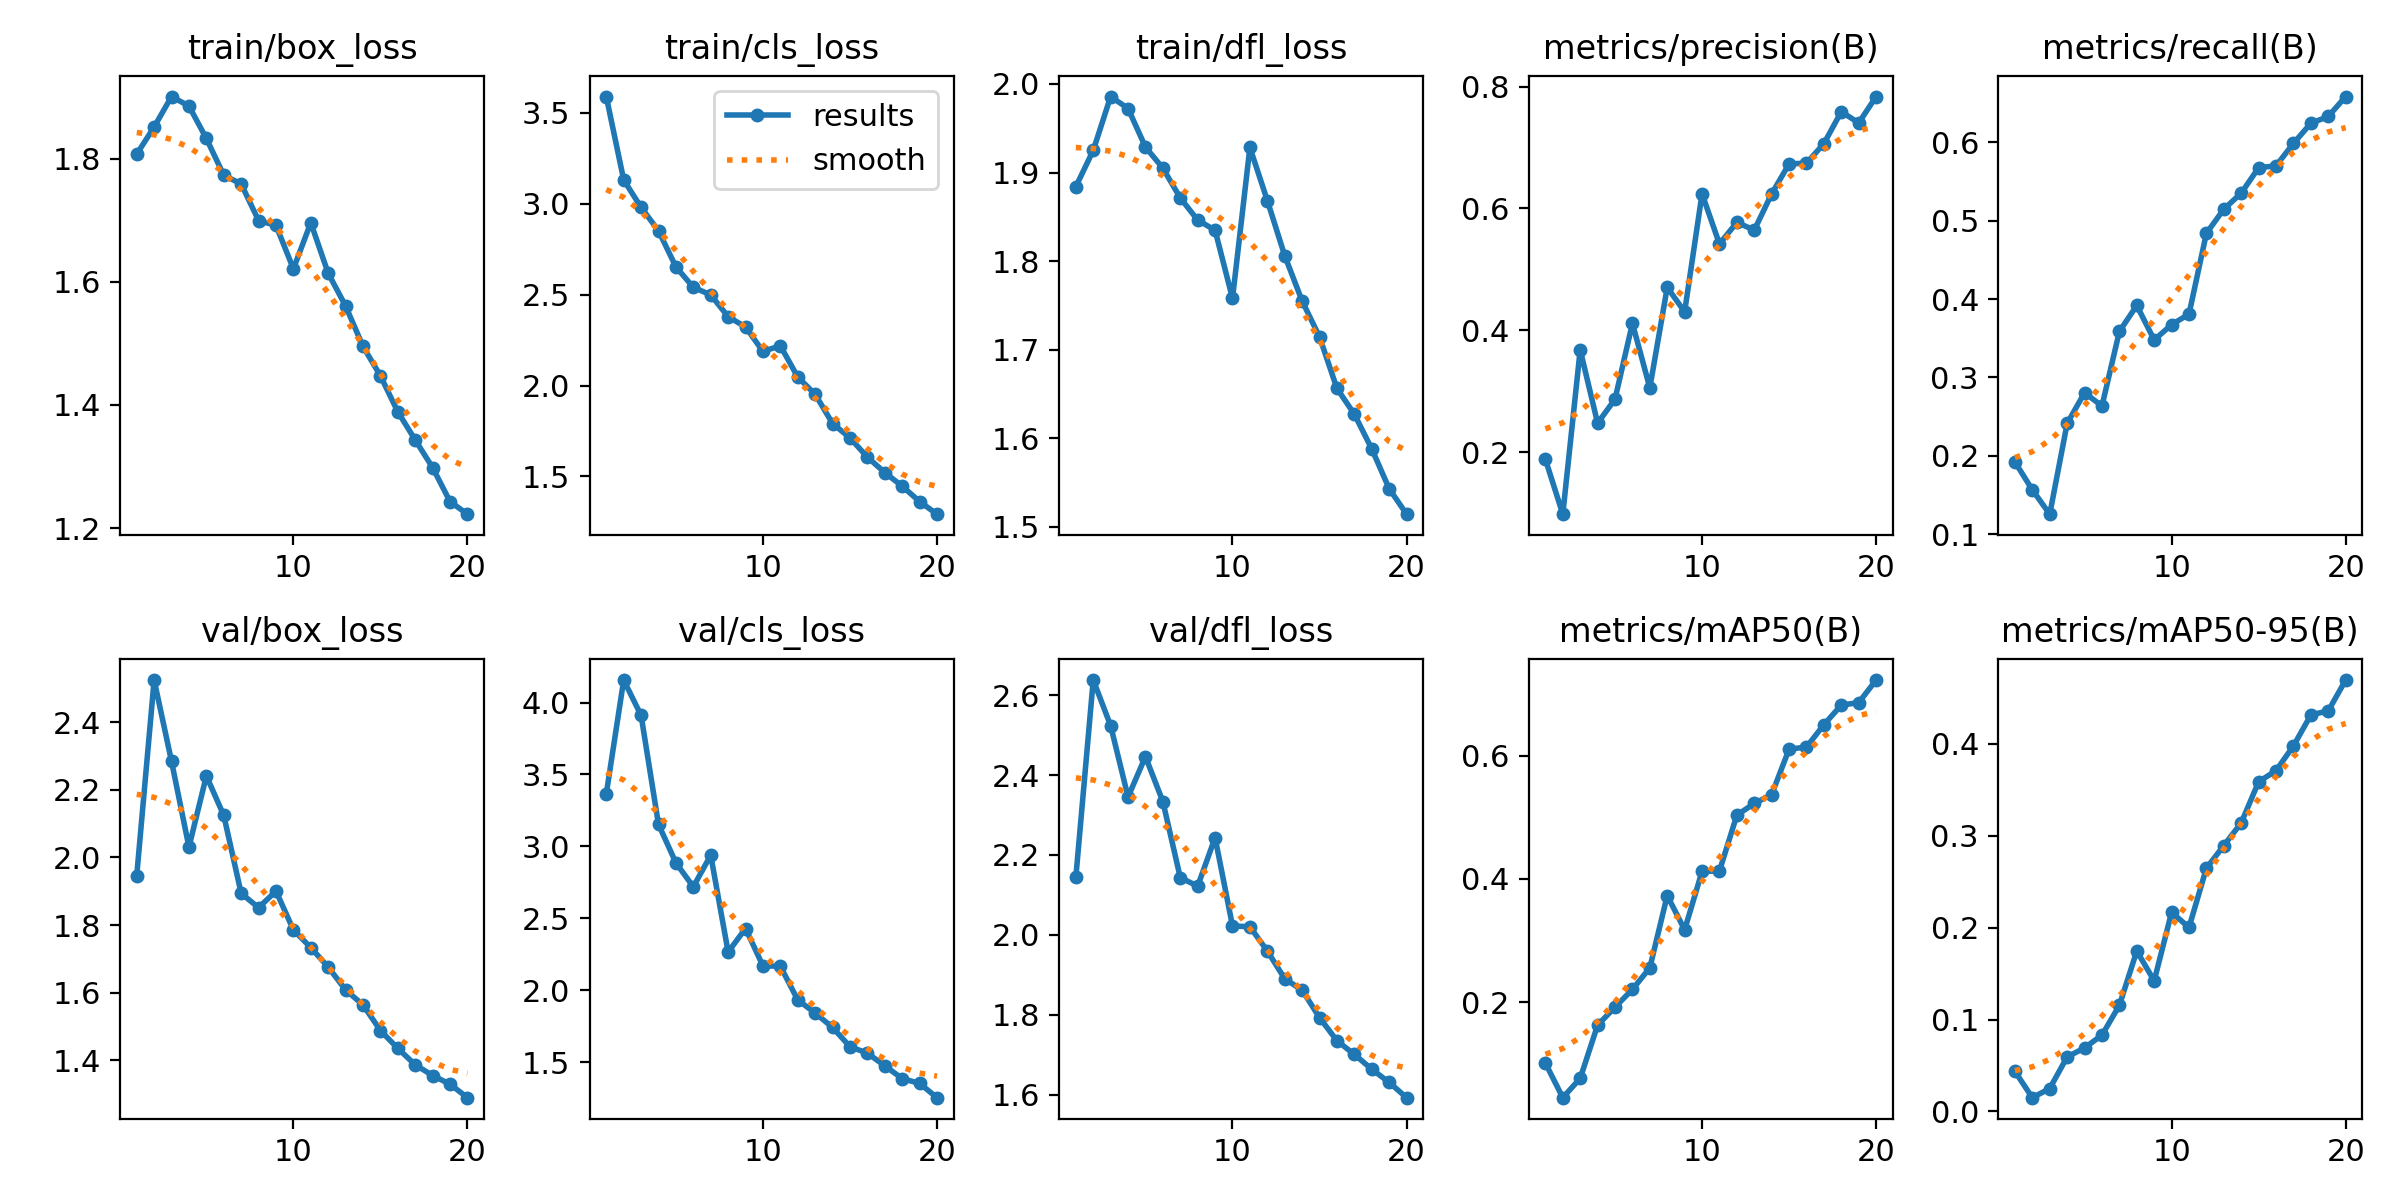

The data file committed next to this chart (first rows):
epoch, time, train/box_loss, train/cls_loss, train/dfl_loss, metrics/precision(B), metrics/recall(B), metrics/mAP50(B), metrics/mAP50-95(B), val/box_loss, val/cls_loss, val/dfl_loss, lr/pg0, lr/pg1, lr/pg2
1, 24.66, 1.807, 3.589, 1.884, 0.1882, 0.1923, 0.1012, 0.04353, 1.946, 3.365, 2.144, 0.0004128, 0.0004128, 0.0004128
2, 147.9, 1.851, 3.131, 1.925, 0.09802, 0.1567, 0.04505, 0.01494, 2.525, 4.157, 2.638, 0.0007884, 0.0007884, 0.0007884
3, 169.8, 1.901, 2.98, 1.986, 0.3679, 0.1257, 0.07635, 0.02492, 2.284, 3.911, 2.524, 0.001123, 0.001123, 0.001123
4, 190.3, 1.885, 2.851, 1.972, 0.2475, 0.2414, 0.1628, 0.05928, 2.031, 3.153, 2.345, 0.001064, 0.001064, 0.001064
5, 210.9, 1.833, 2.653, 1.929, 0.2869, 0.2805, 0.1919, 0.0691, 2.241, 2.885, 2.446, 0.001002, 0.001002, 0.001002
6, 231.8, 1.773, 2.54, 1.905, 0.4113, 0.2636, 0.2207, 0.08307, 2.124, 2.719, 2.334, 0.0009406, 0.0009406, 0.0009406
7, 252.2, 1.759, 2.499, 1.871, 0.3055, 0.3586, 0.2558, 0.1154, 1.894, 2.939, 2.143, 0.0008787, 0.0008787, 0.0008787
8, 273.3, 1.699, 2.379, 1.846, 0.4704, 0.3918, 0.373, 0.1746, 1.851, 2.265, 2.122, 0.0008169, 0.0008169, 0.0008169
9, 294, 1.692, 2.322, 1.835, 0.4303, 0.3478, 0.3175, 0.1421, 1.9, 2.429, 2.244, 0.000755, 0.000755, 0.000755
10, 315.2, 1.621, 2.188, 1.758, 0.6241, 0.3673, 0.4122, 0.2167, 1.786, 2.169, 2.022, 0.0006931, 0.0006931, 0.0006931
11, 363.7, 1.696, 2.219, 1.928, 0.5417, 0.3807, 0.413, 0.2002, 1.733, 2.167, 2.02, 0.0006312, 0.0006312, 0.0006312
12, 384.6, 1.614, 2.047, 1.868, 0.5772, 0.4838, 0.5035, 0.2648, 1.675, 1.932, 1.96, 0.0005694, 0.0005694, 0.0005694
13, 405.1, 1.561, 1.952, 1.806, 0.5644, 0.5145, 0.5225, 0.2894, 1.608, 1.841, 1.89, 0.0005075, 0.0005075, 0.0005075
14, 426.6, 1.495, 1.791, 1.755, 0.624, 0.535, 0.537, 0.3141, 1.564, 1.741, 1.861, 0.0004456, 0.0004456, 0.0004456
15, 446.9, 1.447, 1.712, 1.714, 0.6733, 0.5674, 0.6106, 0.3588, 1.488, 1.607, 1.793, 0.0003837, 0.0003837, 0.0003837
16, 467.7, 1.389, 1.606, 1.656, 0.6744, 0.5698, 0.6141, 0.371, 1.435, 1.562, 1.735, 0.0003219, 0.0003219, 0.0003219
17, 489, 1.343, 1.522, 1.627, 0.7065, 0.5984, 0.6503, 0.3978, 1.386, 1.474, 1.7, 0.00026, 0.00026, 0.00026
18, 510.5, 1.298, 1.447, 1.588, 0.759, 0.624, 0.6822, 0.4315, 1.355, 1.385, 1.663, 0.0001981, 0.0001981, 0.0001981
19, 532, 1.243, 1.362, 1.543, 0.7404, 0.6327, 0.6862, 0.436, 1.329, 1.352, 1.63, 0.0001363, 0.0001363, 0.0001363
20, 553.1, 1.223, 1.293, 1.514, 0.7838, 0.6581, 0.7228, 0.4696, 1.289, 1.253, 1.592, 7.4375e-05, 7.4375e-05, 7.4375e-05
